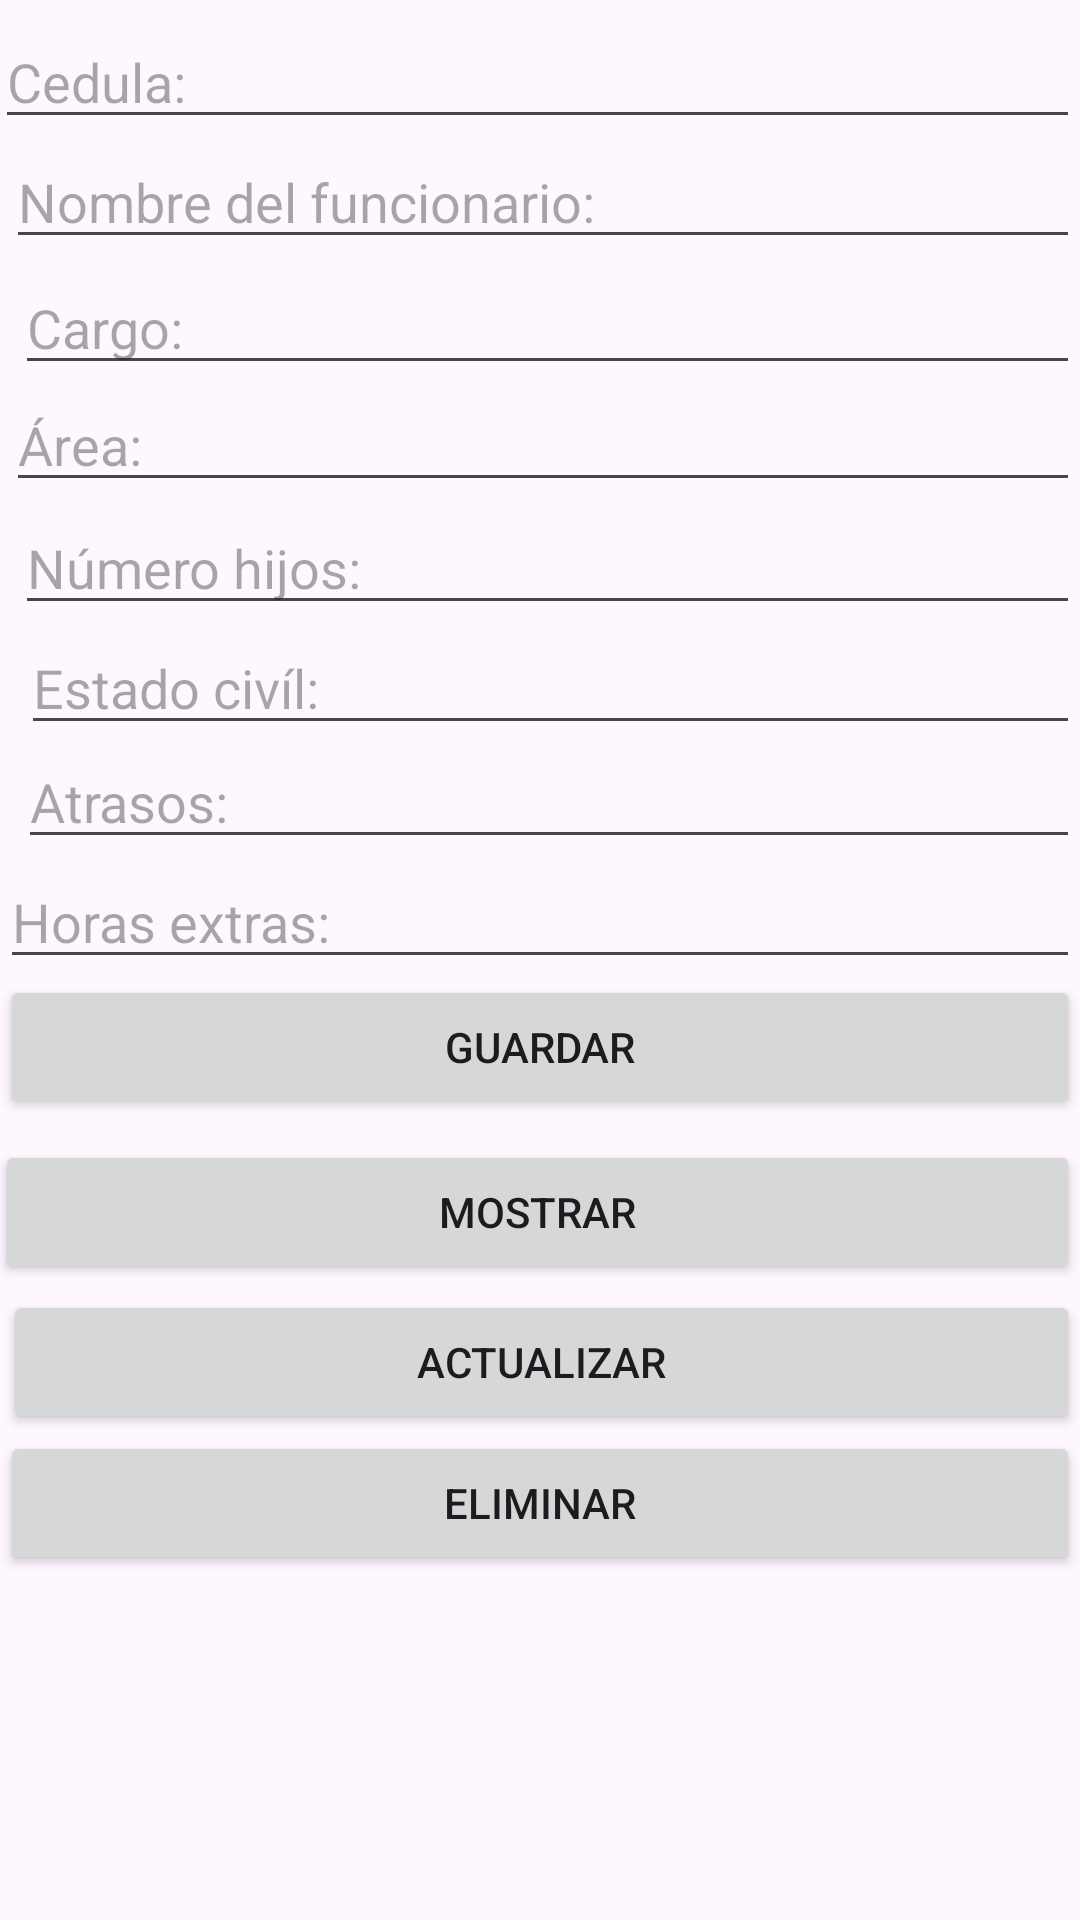

Reconstruct the res/layout file that produces this screen, plus the resources it refers to.
<!-- AndroidManifest.xml: application theme Theme.RolPAgos -->
<!-- res/layout/activity_main.xml -->
<?xml version="1.0" encoding="utf-8"?>
<LinearLayout xmlns:android="http://schemas.android.com/apk/res/android"
    xmlns:app="http://schemas.android.com/apk/res-auto"
    xmlns:tools="http://schemas.android.com/tools"
    android:layout_width="match_parent"
    android:layout_height="match_parent"
    tools:context=".MainActivity">

    <RelativeLayout
        android:layout_width="match_parent"
        android:layout_height="match_parent"
        android:layout_alignParentStart="true"
        android:layout_alignParentTop="true"
        tools:context=".MainActivity">

        <TextView
            android:id="@+id/txtETitulo"
            android:layout_width="wrap_content"
            android:layout_height="wrap_content"
            android:layout_alignParentTop="true"
            android:layout_alignParentEnd="true"
            android:layout_alignParentRight="true"
            android:layout_centerHorizontal="true"
            android:layout_marginTop="36dp"
            android:layout_marginEnd="134dp"
            android:layout_marginRight="134dp"
            android:textColor="#009688"
            android:textSize="20sp"
            android:textStyle="bold" />

        <Button
            android:id="@+id/btn_ingresar"
            android:layout_width="match_parent"
            android:layout_height="wrap_content"
            android:layout_alignParentEnd="true"
            android:layout_alignParentRight="true"
            android:layout_alignParentBottom="true"
            android:layout_marginEnd="0dp"
            android:layout_marginRight="0dp"
            android:layout_marginBottom="267dp"
            android:onClick="registrar"
            android:text="Guardar"
            app:rippleColor="@color/black" />

        <EditText
            android:id="@+id/txt_Cedula"
            android:layout_width="match_parent"
            android:layout_height="wrap_content"
            android:layout_alignParentStart="true"
            android:layout_alignParentLeft="true"
            android:layout_alignParentTop="true"
            android:layout_marginStart="-2dp"
            android:layout_marginLeft="-2dp"
            android:layout_marginTop="5dp"
            android:ems="10"
            android:hint="Cedula:"
            android:inputType="text" />

        <EditText
            android:id="@+id/txt_formulario"
            android:layout_width="match_parent"
            android:layout_height="wrap_content"
            android:layout_alignParentStart="true"
            android:layout_alignParentLeft="true"
            android:layout_alignParentTop="true"
            android:layout_marginStart="2dp"
            android:layout_marginLeft="2dp"
            android:layout_marginTop="45dp"
            android:ems="10"
            android:hint="Nombre del funcionario:"
            android:inputType="text" />

        <EditText
            android:id="@+id/txt_cargo"
            android:layout_width="match_parent"
            android:layout_height="wrap_content"
            android:layout_alignParentStart="true"
            android:layout_alignParentLeft="true"
            android:layout_alignParentTop="true"
            android:layout_marginStart="5dp"
            android:layout_marginLeft="5dp"
            android:layout_marginTop="87dp"
            android:ems="10"
            android:hint="Cargo:"
            android:inputType="text" />

        <EditText
            android:id="@+id/txt_area"
            android:layout_width="match_parent"
            android:layout_height="wrap_content"
            android:layout_alignParentStart="true"
            android:layout_alignParentLeft="true"
            android:layout_alignParentTop="true"
            android:layout_marginStart="2dp"
            android:layout_marginLeft="2dp"
            android:layout_marginTop="126dp"
            android:ems="10"
            android:hint="Área:"
            android:inputType="text" />

        <EditText
            android:id="@+id/txt_hijos"
            android:layout_width="match_parent"
            android:layout_height="wrap_content"
            android:layout_alignParentStart="true"
            android:layout_alignParentLeft="true"
            android:layout_alignParentTop="true"
            android:layout_marginStart="5dp"
            android:layout_marginLeft="5dp"
            android:layout_marginTop="167dp"
            android:ems="10"
            android:hint="Número hijos:"
            android:inputType="text" />

        <EditText
            android:id="@+id/txt_estado"
            android:layout_width="match_parent"
            android:layout_height="wrap_content"
            android:layout_alignParentStart="true"
            android:layout_alignParentLeft="true"
            android:layout_alignParentTop="true"
            android:layout_marginStart="7dp"
            android:layout_marginLeft="7dp"
            android:layout_marginTop="207dp"
            android:ems="10"
            android:hint="Estado civíl:"
            android:inputType="text" />

        <EditText
            android:id="@+id/txt_retrasos"
            android:layout_width="match_parent"
            android:layout_height="wrap_content"
            android:layout_alignParentStart="true"
            android:layout_alignParentLeft="true"
            android:layout_alignParentTop="true"
            android:layout_marginStart="6dp"
            android:layout_marginLeft="6dp"
            android:layout_marginTop="245dp"
            android:ems="10"
            android:hint="Atrasos:"
            android:inputType="text" />

        <EditText
            android:id="@+id/txt_horas"
            android:layout_width="match_parent"
            android:layout_height="wrap_content"
            android:layout_alignParentStart="true"
            android:layout_alignParentLeft="true"
            android:layout_alignParentTop="true"
            android:layout_marginStart="0dp"
            android:layout_marginLeft="0dp"
            android:layout_marginTop="285dp"
            android:ems="10"
            android:hint="Horas extras:"
            android:inputType="text" />

        <EditText
            android:id="@+id/txt_sueldo"
            android:layout_width="match_parent"
            android:layout_height="wrap_content"
            android:layout_alignParentStart="true"
            android:layout_alignParentLeft="true"
            android:layout_alignParentTop="true"
            android:layout_marginStart="4dp"
            android:layout_marginLeft="4dp"
            android:layout_marginTop="324dp"
            android:ems="10"
            android:hint="total a cobrar:"
            android:inputType="text" />

        <Button
            android:id="@+id/btn_mostrar"
            android:layout_width="match_parent"
            android:layout_height="wrap_content"
            android:layout_alignParentStart="true"
            android:layout_alignParentLeft="true"
            android:layout_alignParentBottom="true"
            android:layout_marginStart="-2dp"
            android:layout_marginLeft="-2dp"
            android:layout_marginBottom="212dp"
            android:onClick="MostrarDatos"
            android:text="Mostrar" />

        <Button
            android:id="@+id/btn_update"
            android:layout_width="match_parent"
            android:layout_height="wrap_content"
            android:layout_alignParentStart="true"
            android:layout_alignParentLeft="true"
            android:layout_alignParentBottom="true"
            android:layout_marginStart="1dp"
            android:layout_marginLeft="1dp"
            android:layout_marginBottom="162dp"
            android:onClick="ActualizarDatos"
            android:text="Actualizar" />

        <Button
            android:id="@+id/btn_delete"
            android:layout_width="match_parent"
            android:layout_height="wrap_content"
            android:layout_alignParentStart="true"
            android:layout_alignParentLeft="true"
            android:layout_alignParentBottom="true"
            android:layout_marginStart="0dp"
            android:layout_marginLeft="0dp"
            android:layout_marginBottom="115dp"
            android:onClick="EliminarDatos"
            android:text="Eliminar" />
    </RelativeLayout>

</LinearLayout>
<!-- resources referenced by this layout -->
<resources>
  <style name="Theme.RolPAgos" parent="Base.Theme.RolPAgos" />
  <style name="Base.Theme.RolPAgos" parent="Theme.Material3.DayNight.NoActionBar">
          
          
      </style>
  <!-- not gathered from this repository: default colours our renderer supplied (Android Studio template values) -->
  <color name="black">#FF000000</color>
</resources>
